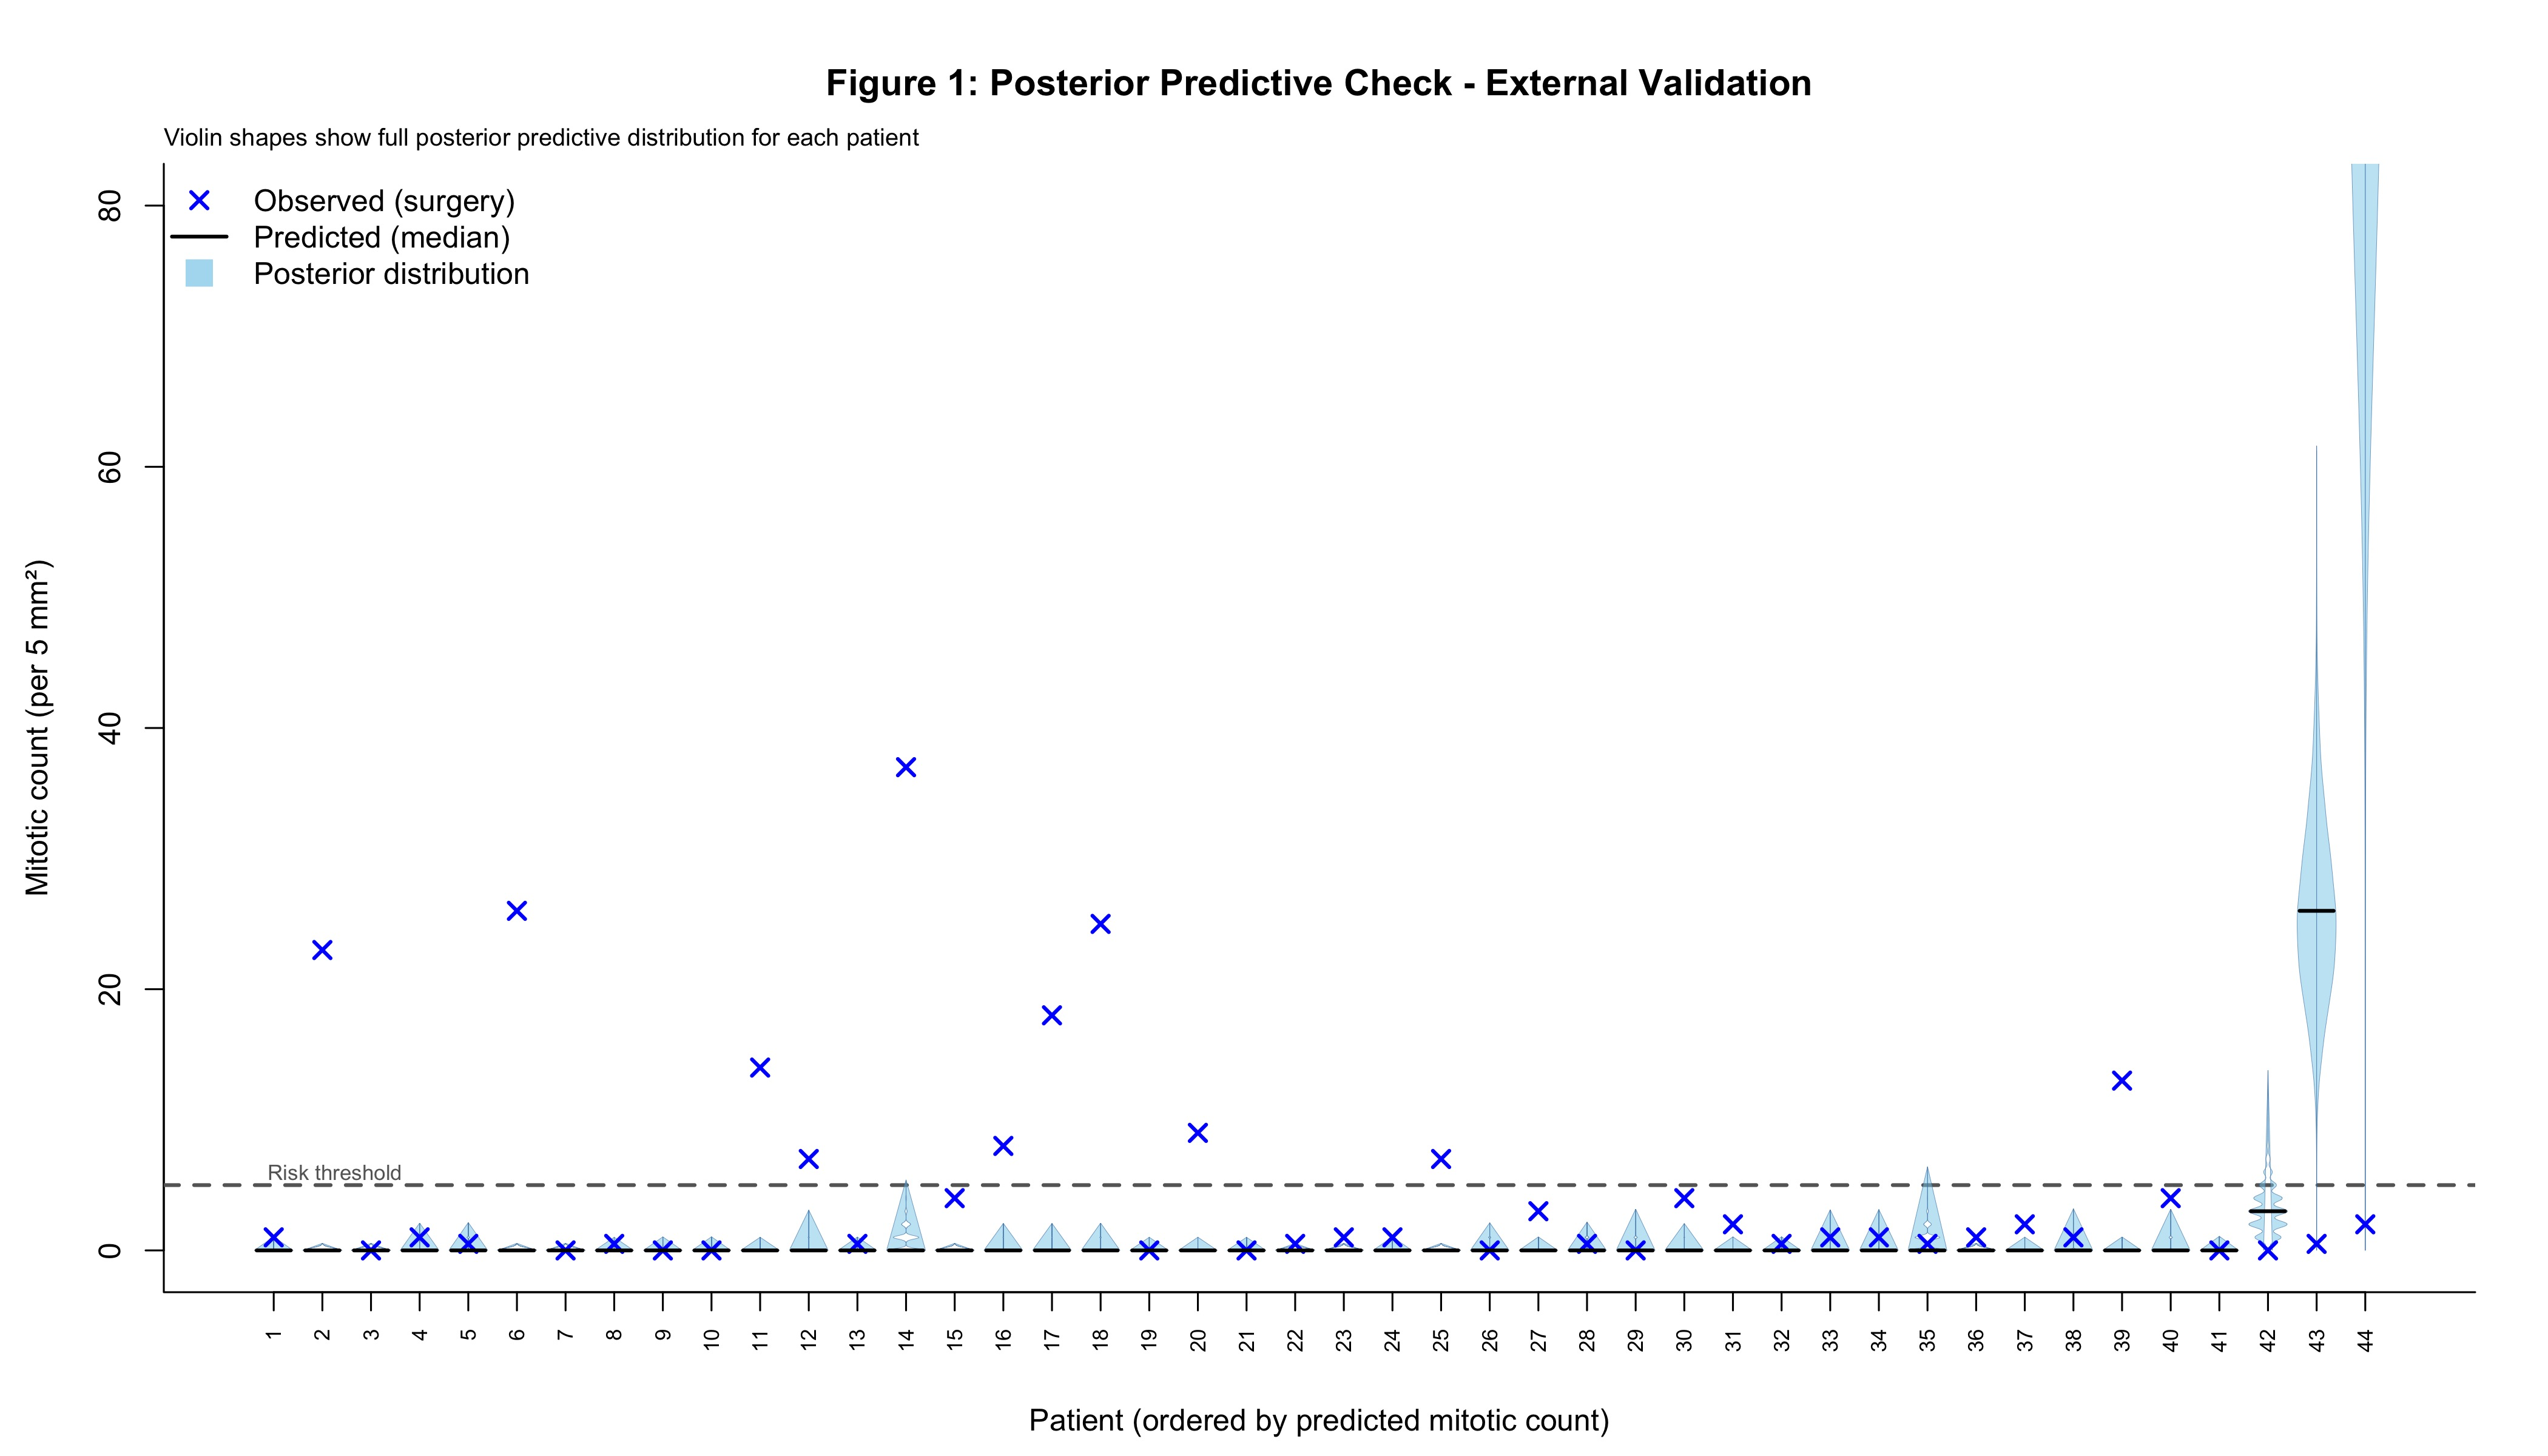

Reproduce this figure in R.
## okish but weird violins

### fig1 validation
# run validation script and save results
#results <- readRDS("validation_output1/results/validation_results.rds")

# =============================================================================

# libraries
library(scales)
library(rethinking)  

# output directory if it doesn't exist
#dir.create("validation_output1/figures", showWarnings = FALSE, recursive = TRUE)

# =============================================================================
# extract data for plotting
# =============================================================================

# validation data with predictions
validation_data <- results$data

# posterior samples matrix: rows = posterior samples, cols = patients
# each column contains the posterior predictive distribution for one patient
lambda <- results$posterior_samples

# n of patients
N <- nrow(validation_data)
n_samples <- nrow(lambda)

cat(sprintf("Patients: %d\n", N))
cat(sprintf("Posterior samples per patient: %d\n", n_samples))

# =============================================================================
# prepare data for plotting
# =============================================================================

# median lambda for each patient (for ordering)
lambda_median <- apply(lambda, 2, median)

# order patients by ascending median predicted value 
idx <- order(lambda_median)

# y-axis limits based on observed surgical counts and predictions
y_min <- 0
y_max <- max(c(validation_data$m_surg, 
               apply(lambda, 2, quantile, probs = 0.975))) * 1.05

# cap y_max at a reasonable value if there are extreme outliers
y_max <- min(y_max, 80)  # adjust this cap as needed

cat(sprintf("Y-axis range: %.1f to %.1f\n", y_min, y_max))

# =============================================================================
# create plot
# =============================================================================

jpeg("validation_output1/figures/fig1_validation.jpg", 
     units = "in", 
     width = 14, height = 8, res = 300)

par(mai = c(0.9, 0.9, 0.9, 0.4))

# initialize empty plot
plot(NULL, 
     xlim = c(0.5, N + 0.5),  
     ylim = c(y_min, y_max),  
     xlab = 'Patient (ordered by predicted mitotic count)', 
     ylab = 'Mitotic count (per 5 mm²)',
     main = 'Figure 1: Posterior Predictive Check - External Validation',
     bty = 'l',
     xaxt = 'n')  

# x-axis with patient numbers
axis(1, at = 1:N, labels = 1:N, las = 2, cex.axis = 0.7)

# reference line at mitotic count = 5 (clinical threshold)
abline(h = 5, lty = 2, col = "gray40", lwd = 2)
text(N * 0.02, 6, "Risk threshold", adj = 0, cex = 0.7, col = "gray40")

# scaling factor for violin width
s_factor <- 0.4  

# loop through each patient (in ordered sequence)
for(i in 1:N) {
  patient_idx <- idx[i]  # the actual patient index in original data
  
  # posterior distribution for this patient
  patient_lambda <- lambda[, patient_idx]
  
  # density of the posterior distribution
  dens_obj <- density(patient_lambda, adjust = 1.2, from = 0)
  x_dens <- dens_obj$y  # density values (determines width of violin)
  y_dens <- dens_obj$x  # lambda values (determines height of violin)
  
  # normalise density for plotting (to avoid overlap between violins)
  x_dens_norm <- x_dens / max(x_dens) * s_factor
  
  # dx half of violin
  polygon(i + x_dens_norm, y_dens, 
          col = scales::alpha("skyblue", 0.5), 
          border = scales::alpha("steelblue", 0.7), 
          lwd = 0.3)
  
  # sx half of violin (mirror image)
  polygon(i - x_dens_norm, y_dens, 
          col = scales::alpha("skyblue", 0.5), 
          border = scales::alpha("steelblue", 0.7), 
          lwd = 0.3)
  
  # observed surgical mitotic count (m_surg) as blue cross
  points(i, validation_data$m_surg[patient_idx], 
         pch = 4, col = "blue", lwd = 2, cex = 1.2)
  
  # median prediction as a horizontal black line
  segments(i - 0.35, lambda_median[patient_idx], 
           i + 0.35, lambda_median[patient_idx], 
           lwd = 2, col = "black")
}

# legend
legend('topleft', 
       pch = c(4, NA, 15),
       lty = c(NA, 1, NA),
       lwd = c(2, 2, NA),
       col = c("blue", "black", scales::alpha("skyblue", 0.7)),
       pt.cex = c(1.2, NA, 2),
       legend = c("Observed (surgery)", 
                  "Predicted (median)",
                  "Posterior distribution"),
       bty = "n")

# subtitle
mtext("Violin shapes show full posterior predictive distribution for each patient", 
      side = 3, line = 0.3, cex = 0.8, adj = 0)

dev.off()

# =============================================================================
# SUMMARY STATISTICS if needed
# =============================================================================

# # coverage: how often does the observed value fall within the 89% HPDI?
# coverage <- numeric(N)
# for(i in 1:N) {
#   hpdi <- HPDI(lambda[, i], prob = 0.89)
#   coverage[i] <- (validation_data$m_surg[i] >= hpdi[1]) & 
#     (validation_data$m_surg[i] <= hpdi[2])
# }
# 
# cat(sprintf("\nModel Performance Summary:\n"))
# cat(sprintf("  - 89%% HPDI Coverage: %.1f%%\n", mean(coverage) * 100))
# cat(sprintf("  - MAE: %.2f mitoses\n", mean(abs(lambda_median - validation_data$m_surg))))
# cat(sprintf("  - Correlation (predicted vs observed): %.3f\n", 
#             cor(lambda_median, validation_data$m_surg)))
